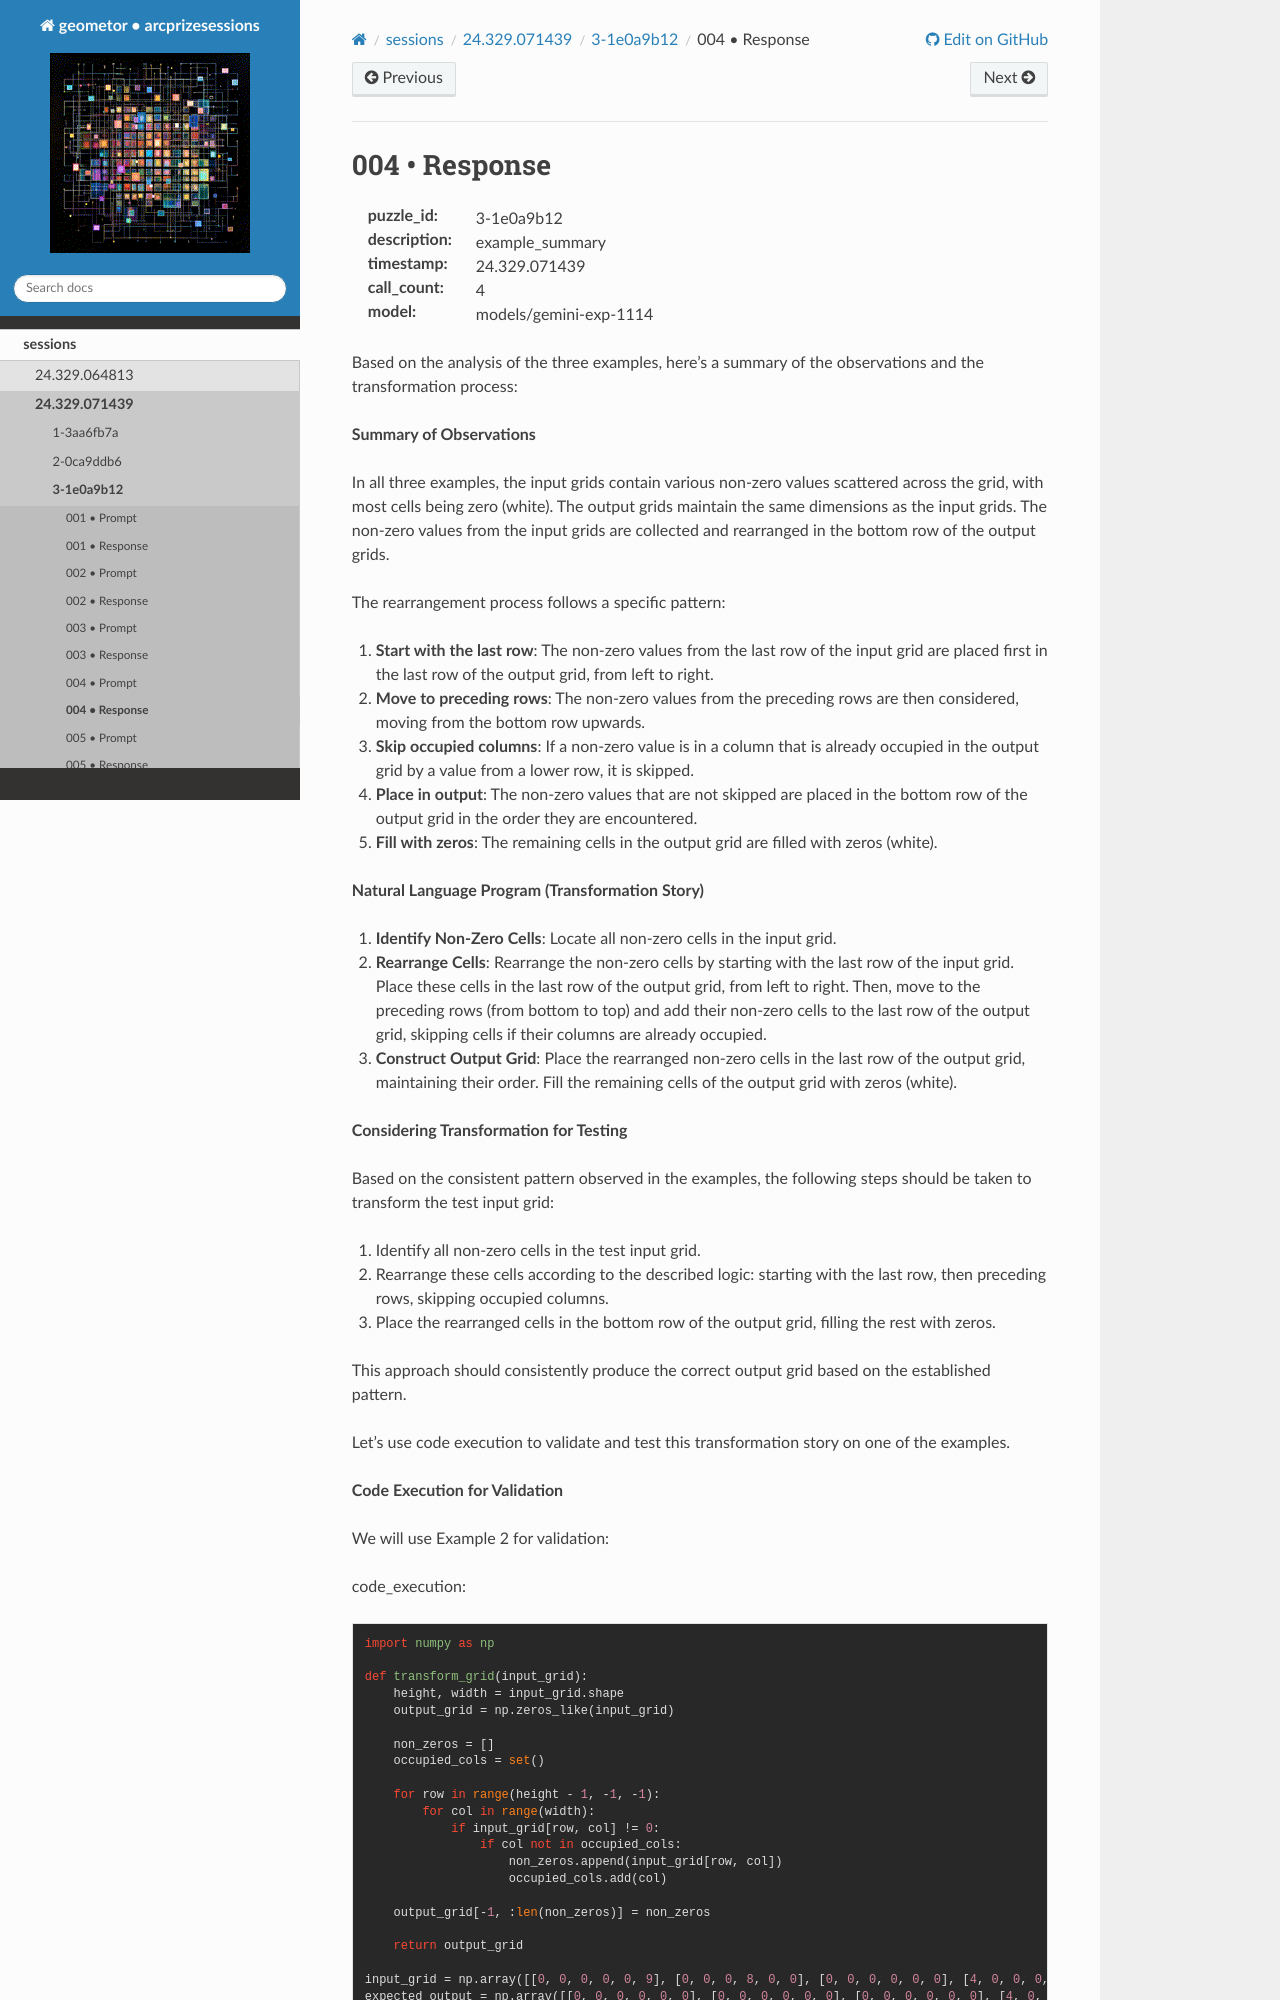

repository: geometor/arcprizesessions · page: sessions/24.329.071439/3-1e0a9b12/004-response/index.html · generator: sphinx

004 • Response
==============

:puzzle_id: 3-1e0a9b12
:description: example_summary
:timestamp: 24.329.071439
:call_count: 4

:model: models/gemini-exp-1114






Based on the analysis of the three examples, here's a summary of the observations and the transformation process:

**Summary of Observations**

In all three examples, the input grids contain various non-zero values scattered across the grid, with most cells being zero (white). The output grids maintain the same dimensions as the input grids. The non-zero values from the input grids are collected and rearranged in the bottom row of the output grids.

The rearrangement process follows a specific pattern:


#. **Start with the last row**\ : The non-zero values from the last row of the input grid are placed first in the last row of the output grid, from left to right.
#. **Move to preceding rows**\ : The non-zero values from the preceding rows are then considered, moving from the bottom row upwards.
#. **Skip occupied columns**\ : If a non-zero value is in a column that is already occupied in the output grid by a value from a lower row, it is skipped.
#. **Place in output**\ : The non-zero values that are not skipped are placed in the bottom row of the output grid in the order they are encountered.
#. **Fill with zeros**\ : The remaining cells in the output grid are filled with zeros (white).

**Natural Language Program (Transformation Story)**


#. **Identify Non-Zero Cells**\ : Locate all non-zero cells in the input grid.
#. **Rearrange Cells**\ : Rearrange the non-zero cells by starting with the last row of the input grid. Place these cells in the last row of the output grid, from left to right. Then, move to the preceding rows (from bottom to top) and add their non-zero cells to the last row of the output grid, skipping cells if their columns are already occupied.
#. **Construct Output Grid**\ : Place the rearranged non-zero cells in the last row of the output grid, maintaining their order. Fill the remaining cells of the output grid with zeros (white).

**Considering Transformation for Testing**

Based on the consistent pattern observed in the examples, the following steps should be taken to transform the test input grid:


#. Identify all non-zero cells in the test input grid.
#. Rearrange these cells according to the described logic: starting with the last row, then preceding rows, skipping occupied columns.
#. Place the rearranged cells in the bottom row of the output grid, filling the rest with zeros.

This approach should consistently produce the correct output grid based on the established pattern. 

Let's use code execution to validate and test this transformation story on one of the examples.

**Code Execution for Validation**

We will use Example 2 for validation:

code_execution:

.. code-block:: python

   import numpy as np

   def transform_grid(input_grid):
       height, width = input_grid.shape
       output_grid = np.zeros_like(input_grid)

       non_zeros = []
       occupied_cols = set()
